Photos from the image-classification dataset "processed_data" in the GitHub repository syedowaisi/elpv-pred. Its 4 classes are: functional, mild, moderate, severe.

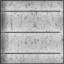
Label: moderate

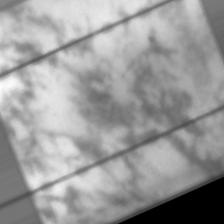
Label: moderate

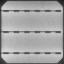
Label: functional

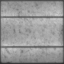
Label: functional

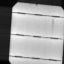
Label: mild

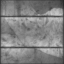
Label: severe
